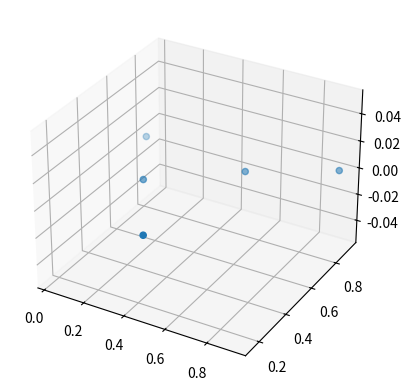

The matplotlib source for this figure:
import matplotlib.pyplot as plt
from mpl_toolkits.mplot3d import Axes3D
import random
random.seed()
x = []
for i in range(5):
    x.append(random.uniform(0,1))

y = []
for i in range(5):
    y.append(random.uniform(0,1))

z = []
for i in range(5):
    z.append(random.uniform(0,1))

fig = plt.figure()
ax = fig.add_subplot(111, projection= '3d')

ax.scatter(x,y)
plt.show()
